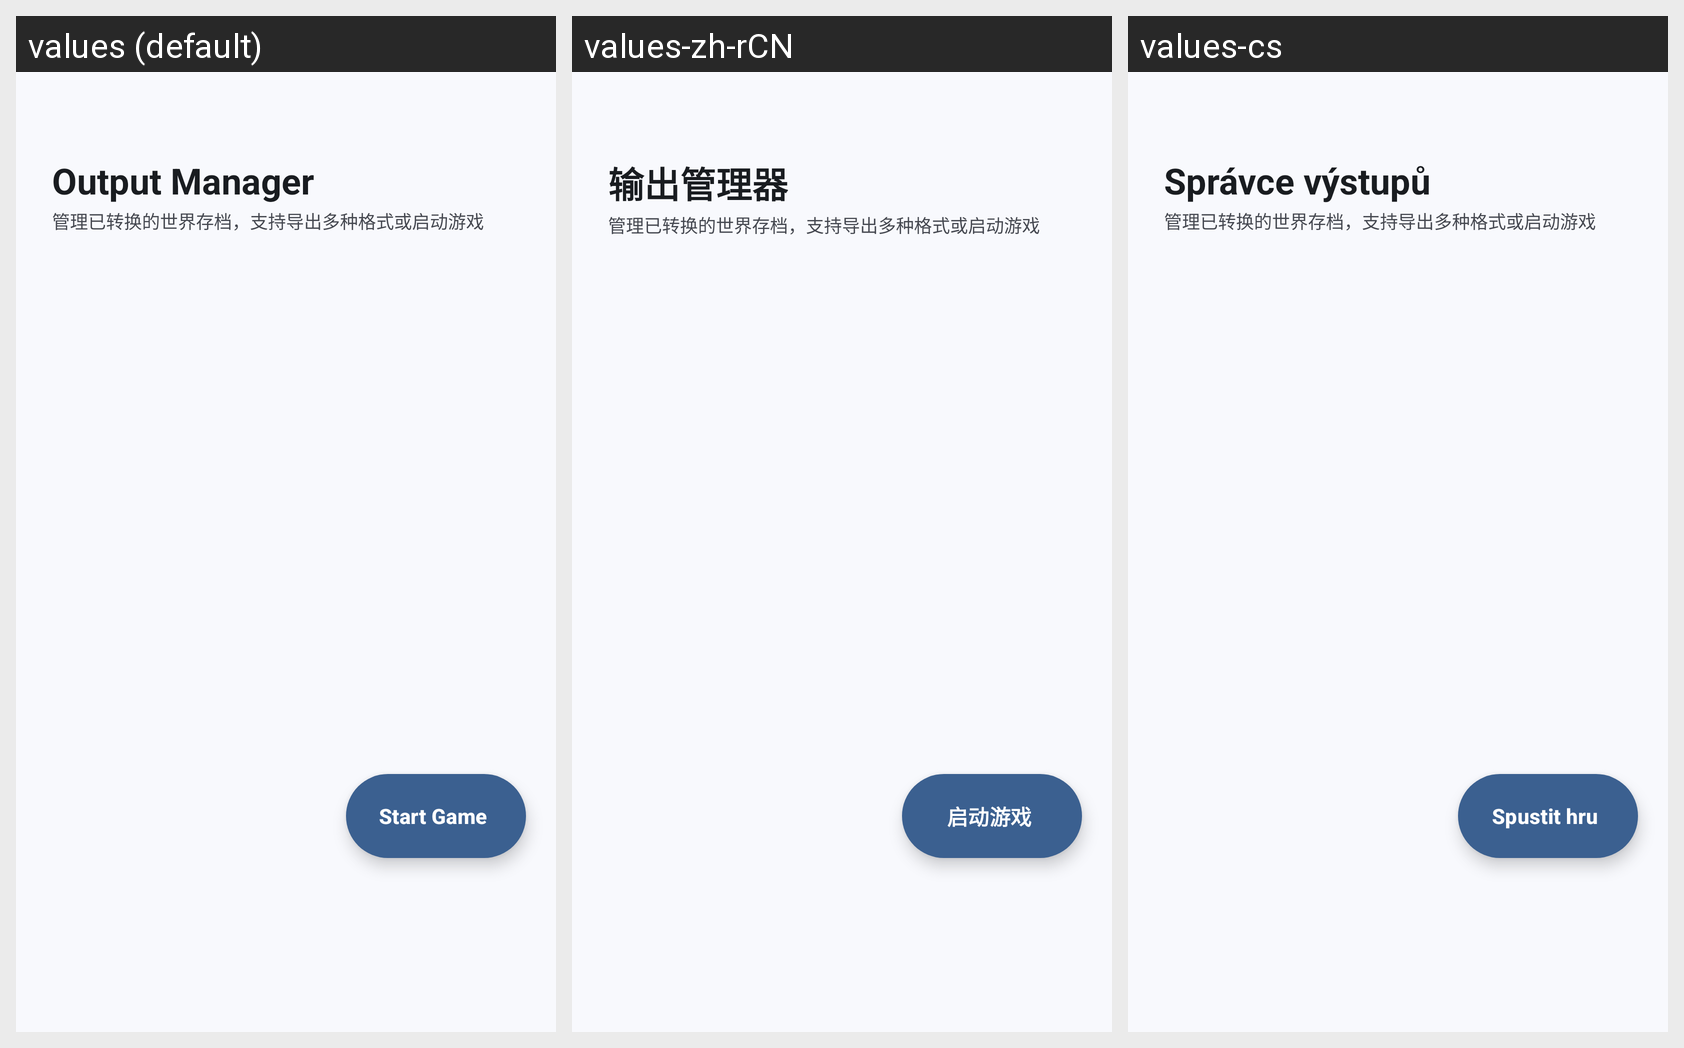

The Android screen above is rendered under several locales of the same app. Produce the string resources it draws, with the default and per-locale values.
Android screen res/layout/fragment_output_manager.xml rendered under 3 locales, left to right: values (default), values-zh-rCN, values-cs. Device: Nexus 5 (rendered at 1080×1920; each locale shown at half size, 540×960, under a caption strip naming it); theme Theme.Chunkoid.
Strings drawn on this screen, with the default value and each locale's value (text and hints the layout hard-codes, and strings that could not be matched under every locale, appear in the picture but are not listed):

output_manager
  values: Output Manager
  values-zh-rCN: 输出管理器
  values-cs: Správce výstupů

start_game
  values: Start Game
  values-zh-rCN: 启动游戏
  values-cs: Spustit hru
